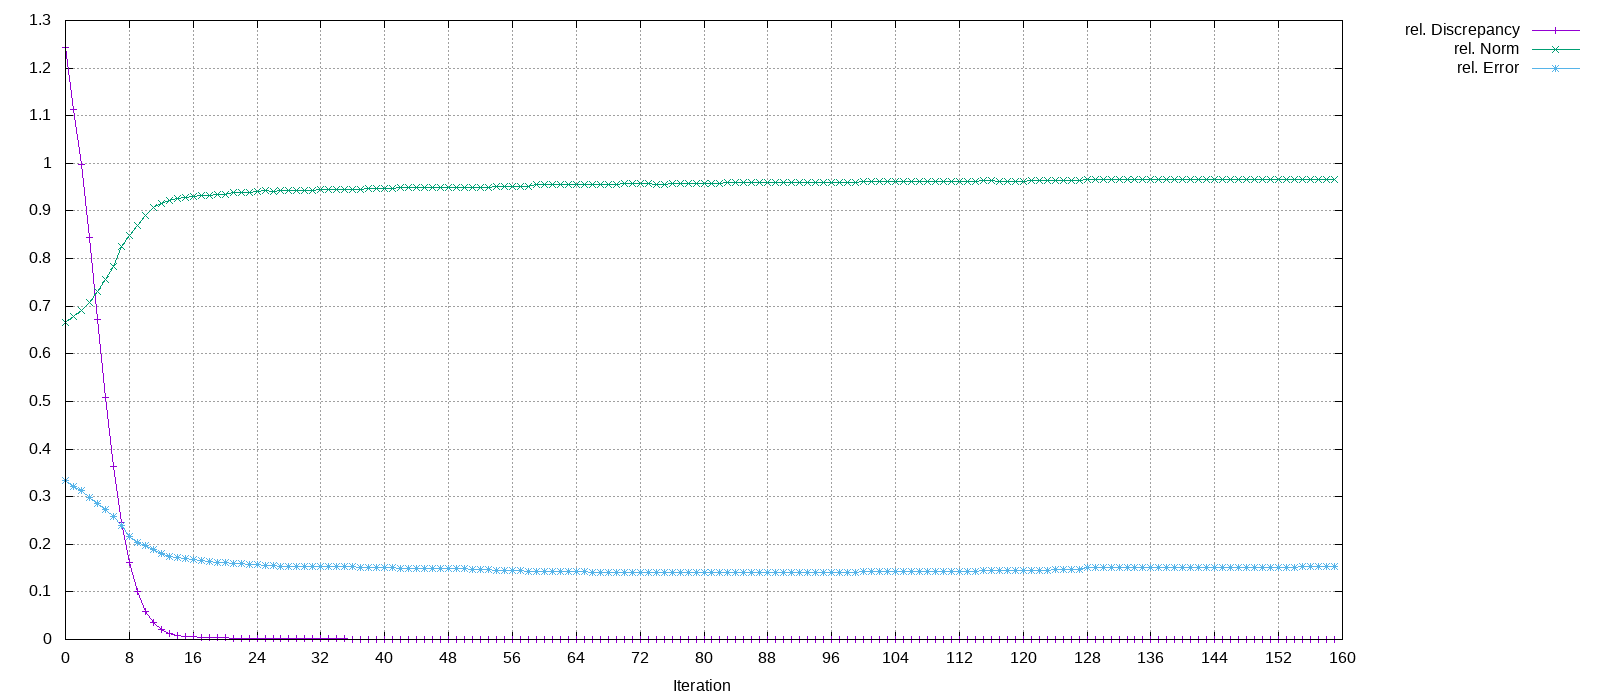

Source data for this figure (header and first rows):
Iteration, rel. Discrepancy, rel. Norm, rel. Error
0, 1.243, 0.6667, 0.3333
1, 1.114, 0.6788, 0.3219
2, 0.9983, 0.6908, 0.312
3, 0.8434, 0.7084, 0.2992
4, 0.6724, 0.7304, 0.2854
5, 0.5079, 0.7552, 0.2721
6, 0.364, 0.7833, 0.2591
7, 0.2448, 0.8244, 0.2392
8, 0.1608, 0.8488, 0.2157
9, 0.1012, 0.8691, 0.2046
10, 0.05898, 0.8906, 0.1965
11, 0.0358, 0.9072, 0.1897
12, 0.02119, 0.9165, 0.1805
13, 0.0125, 0.9215, 0.1751
14, 0.009306, 0.9258, 0.172
15, 0.006935, 0.9284, 0.1692
16, 0.00572, 0.9304, 0.1671
17, 0.004767, 0.9321, 0.1654
18, 0.004121, 0.9332, 0.164
19, 0.003669, 0.935, 0.1625
20, 0.003201, 0.9352, 0.1619
21, 0.003137, 0.9382, 0.1595
22, 0.002684, 0.938, 0.1595
23, 0.002337, 0.939, 0.1583
24, 0.002081, 0.94, 0.1572
25, 0.001955, 0.942, 0.1554
26, 0.001647, 0.9419, 0.1554
27, 0.001505, 0.9433, 0.1541
28, 0.001456, 0.9432, 0.1541
29, 0.001343, 0.9432, 0.1541
30, 0.001297, 0.9433, 0.154
31, 0.001257, 0.9436, 0.1538
32, 0.001214, 0.9441, 0.1533
33, 0.00117, 0.9441, 0.1533
34, 0.00112, 0.945, 0.1525
35, 0.0011, 0.945, 0.1525
36, 0.001026, 0.945, 0.1524
37, 0.0009972, 0.9454, 0.1521
38, 0.0009869, 0.9466, 0.1511
39, 0.0009327, 0.9465, 0.1511
40, 0.0008433, 0.9466, 0.151
41, 0.000812, 0.9468, 0.1507
42, 0.0008938, 0.9485, 0.1491
43, 0.0008351, 0.9485, 0.1491
44, 0.0007475, 0.9485, 0.1491
45, 0.0007051, 0.9485, 0.1491
46, 0.0006746, 0.9485, 0.149
47, 0.0006571, 0.9485, 0.149
48, 0.0006426, 0.9487, 0.1486
49, 0.0006288, 0.9489, 0.1483
50, 0.0006146, 0.949, 0.1482
51, 0.0006279, 0.95, 0.1468
52, 0.0005975, 0.95, 0.1468
53, 0.0005472, 0.95, 0.1466
54, 0.0005383, 0.9507, 0.1458
55, 0.000538, 0.9521, 0.1442
56, 0.0005003, 0.9521, 0.1442
57, 0.0004522, 0.9521, 0.144
58, 0.0004379, 0.9524, 0.1436
59, 0.0005098, 0.9547, 0.1419
... 100 more rows
